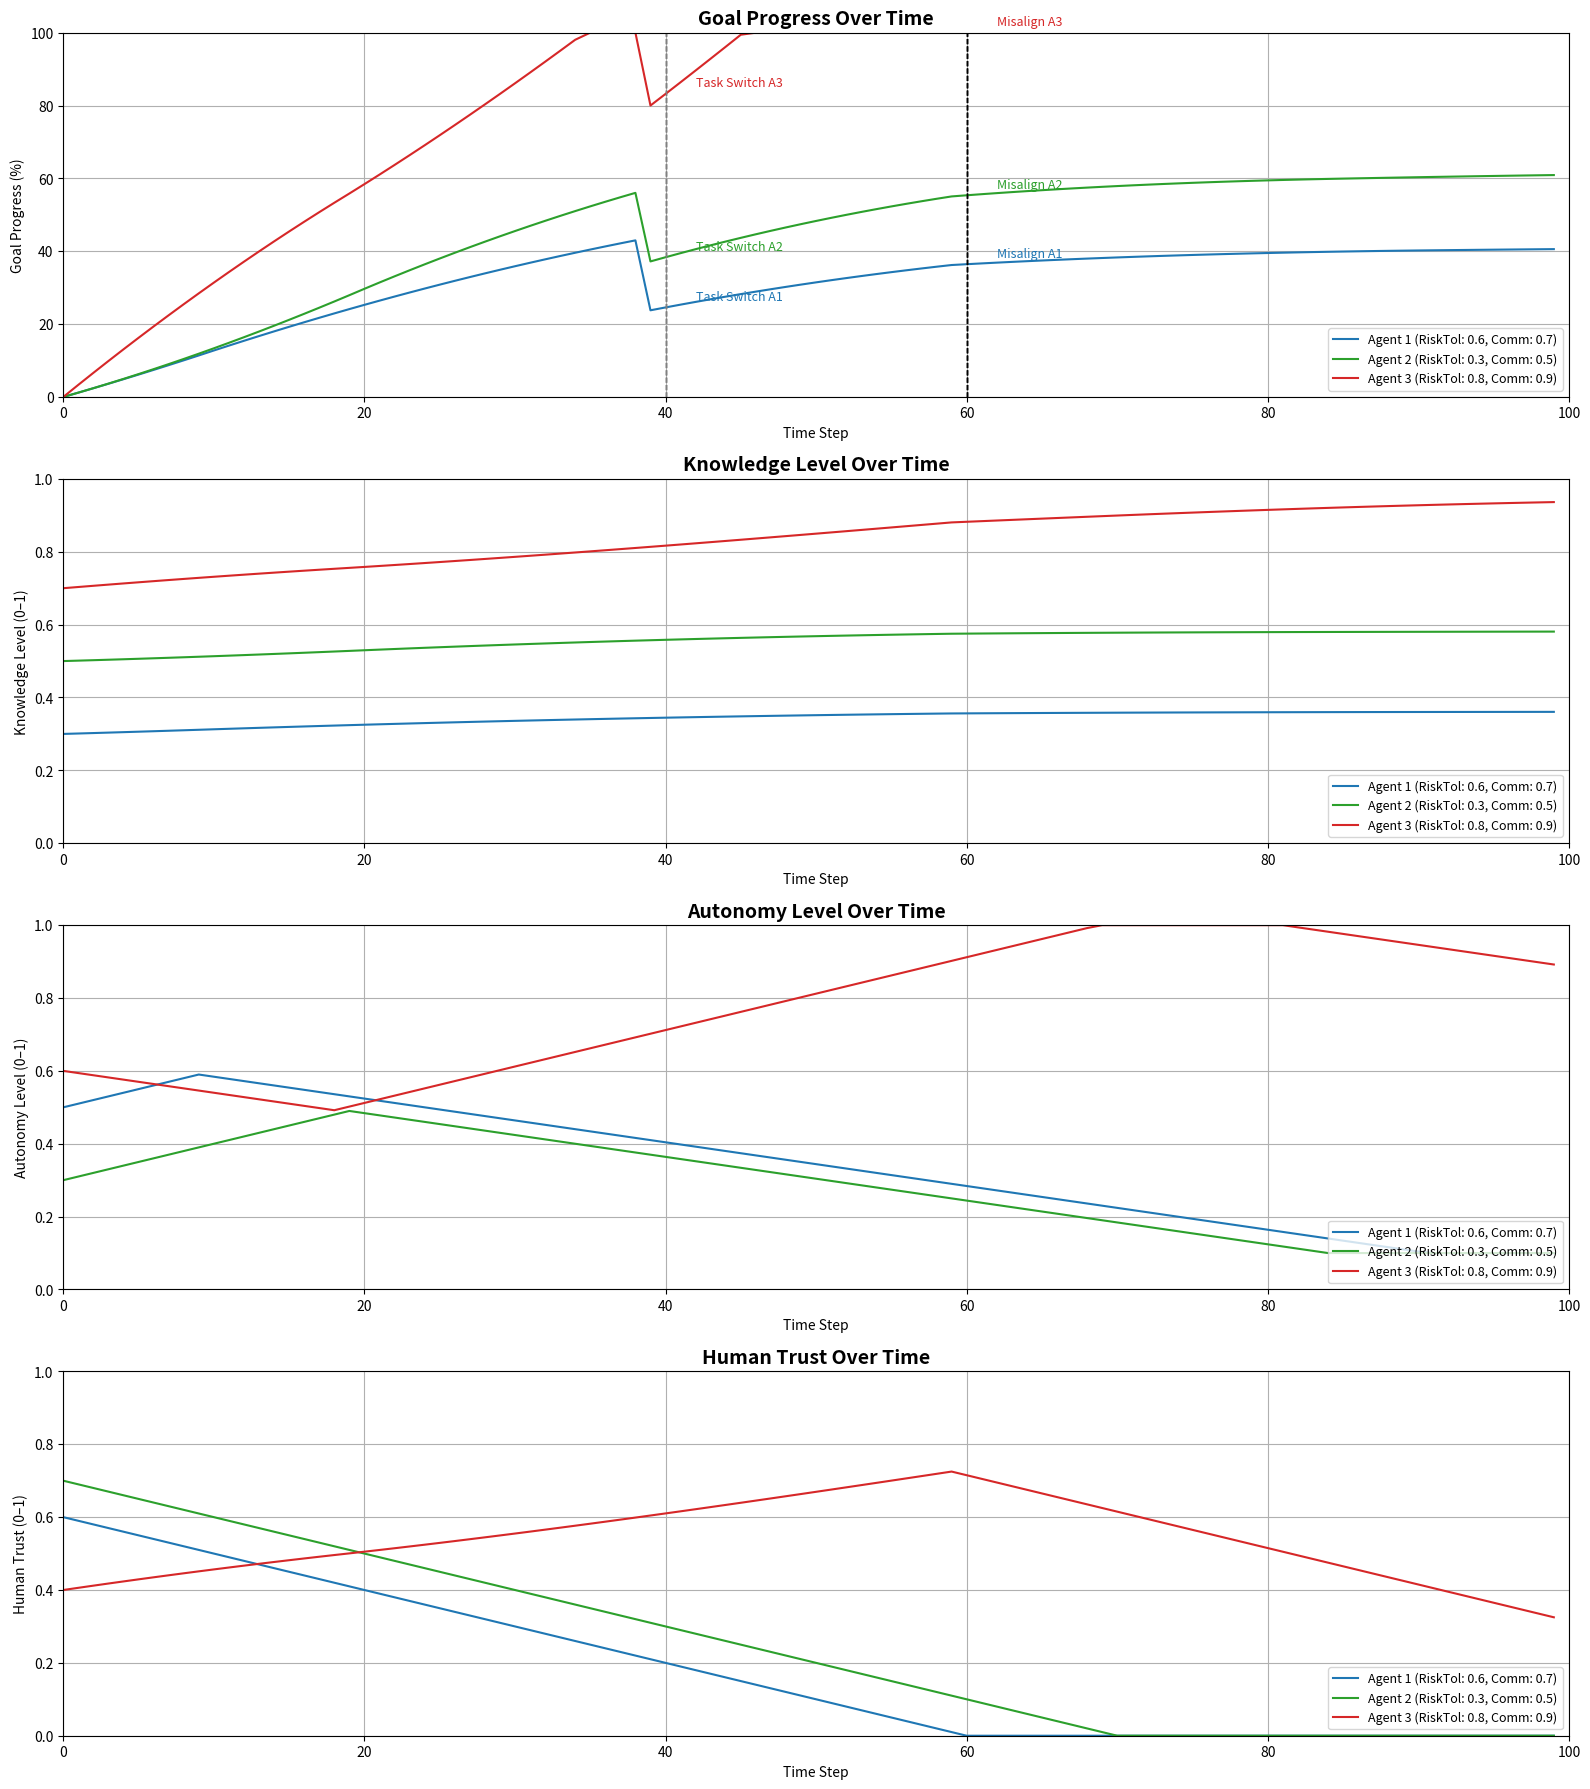

This chart was generated by the following Python code:

import numpy as np
import matplotlib.pyplot as plt

# Simulation settings
T = 100  # time steps
num_agents = 3  # number of agents

# Initialize arrays
goal_progress = np.zeros((num_agents, T))
knowledge_level = np.zeros((num_agents, T))
autonomy_level = np.zeros((num_agents, T))
human_trust = np.zeros((num_agents, T))
complexity = np.linspace(0.2, 0.8, T)  # increasing task complexity
intervention_rate = 0.3  # constant intervention rate
goal_alignment = np.ones((num_agents, T))  # 1 = aligned, 0 = misaligned

# Traits for agents
risk_tolerance = [0.6, 0.3, 0.8]
communication_ability = [0.7, 0.5, 0.9]

# Initial conditions
goal_progress[:, 0] = 0
knowledge_level[:, 0] = [0.3, 0.5, 0.7]
autonomy_level[:, 0] = [0.5, 0.3, 0.6]
human_trust[:, 0] = [0.6, 0.7, 0.4]

# Parameters
learning_rate = 0.01
trust_decay = 0.01
trust_gain = 0.02
autonomy_gain = 0.01
autonomy_loss = 0.02

# Task switching and misalignment events
switch_task_step = 40
misalignment_step = 60

# Simulation loop
for agent in range(num_agents):
    for t in range(1, T):
        if t == switch_task_step:
            goal_progress[agent, t-1] = max(goal_progress[agent, t-1] - 20, 0)

        if t >= misalignment_step:
            goal_alignment[agent, t] = 0.5

        effectiveness = (autonomy_level[agent, t-1] *
                         knowledge_level[agent, t-1] *
                         (1 - complexity[t]) *
                         goal_alignment[agent, t])

        progress = effectiveness * 10
        goal_progress[agent, t] = min(100, goal_progress[agent, t-1] + progress)
        knowledge_level[agent, t] = min(1.0, knowledge_level[agent, t-1] + learning_rate * effectiveness)

        if effectiveness > 0.2:
            human_trust[agent, t] = min(1.0, human_trust[agent, t-1] +
                                        trust_gain * effectiveness * communication_ability[agent])
        else:
            human_trust[agent, t] = max(0.0, human_trust[agent, t-1] - trust_decay)

        if human_trust[agent, t] > 0.5:
            autonomy_level[agent, t] = min(1.0, autonomy_level[agent, t-1] + autonomy_gain)
        else:
            autonomy_level[agent, t] = max(0.1, autonomy_level[agent, t-1] - autonomy_loss * intervention_rate)

# Plotting
fig, axs = plt.subplots(4, 1, figsize=(16, 18), dpi=300)
agent_colors = ['tab:blue', 'tab:green', 'tab:red']
agent_traits = [
    f"Agent 1 (RiskTol: {risk_tolerance[0]}, Comm: {communication_ability[0]})",
    f"Agent 2 (RiskTol: {risk_tolerance[1]}, Comm: {communication_ability[1]})",
    f"Agent 3 (RiskTol: {risk_tolerance[2]}, Comm: {communication_ability[2]})"
]

titles = ["Goal Progress Over Time",
          "Knowledge Level Over Time",
          "Autonomy Level Over Time",
          "Human Trust Over Time"]

y_labels = ["Goal Progress (%)",
            "Knowledge Level (0–1)",
            "Autonomy Level (0–1)",
            "Human Trust (0–1)"]

data_series = [goal_progress, knowledge_level, autonomy_level, human_trust]

for i, ax in enumerate(axs):
    for agent in range(num_agents):
        ax.plot(data_series[i][agent],
                label=agent_traits[agent], color=agent_colors[agent])

        if i == 0:
            ax.axvline(40, color='gray', linestyle='--', linewidth=1)
            ax.text(42, goal_progress[agent, 40] + 2,
                    f"Task Switch A{agent+1}", color=agent_colors[agent], fontsize=9)
            ax.axvline(60, color='black', linestyle='--', linewidth=1)
            ax.text(62, goal_progress[agent, 60] + 2,
                    f"Misalign A{agent+1}", color=agent_colors[agent], fontsize=9)

    ax.set_title(titles[i], fontsize=14, fontweight='bold')
    ax.set_ylabel(y_labels[i])
    ax.set_xlabel("Time Step")
    ax.set_xlim(0, T)
    ax.set_ylim(0, 100 if i == 0 else 1)
    ax.grid(True)
    ax.legend(loc='lower right', fontsize=9)

plt.tight_layout()
plt.savefig("Agentic_AI_Simulation_Full_Code.png")
plt.show()
